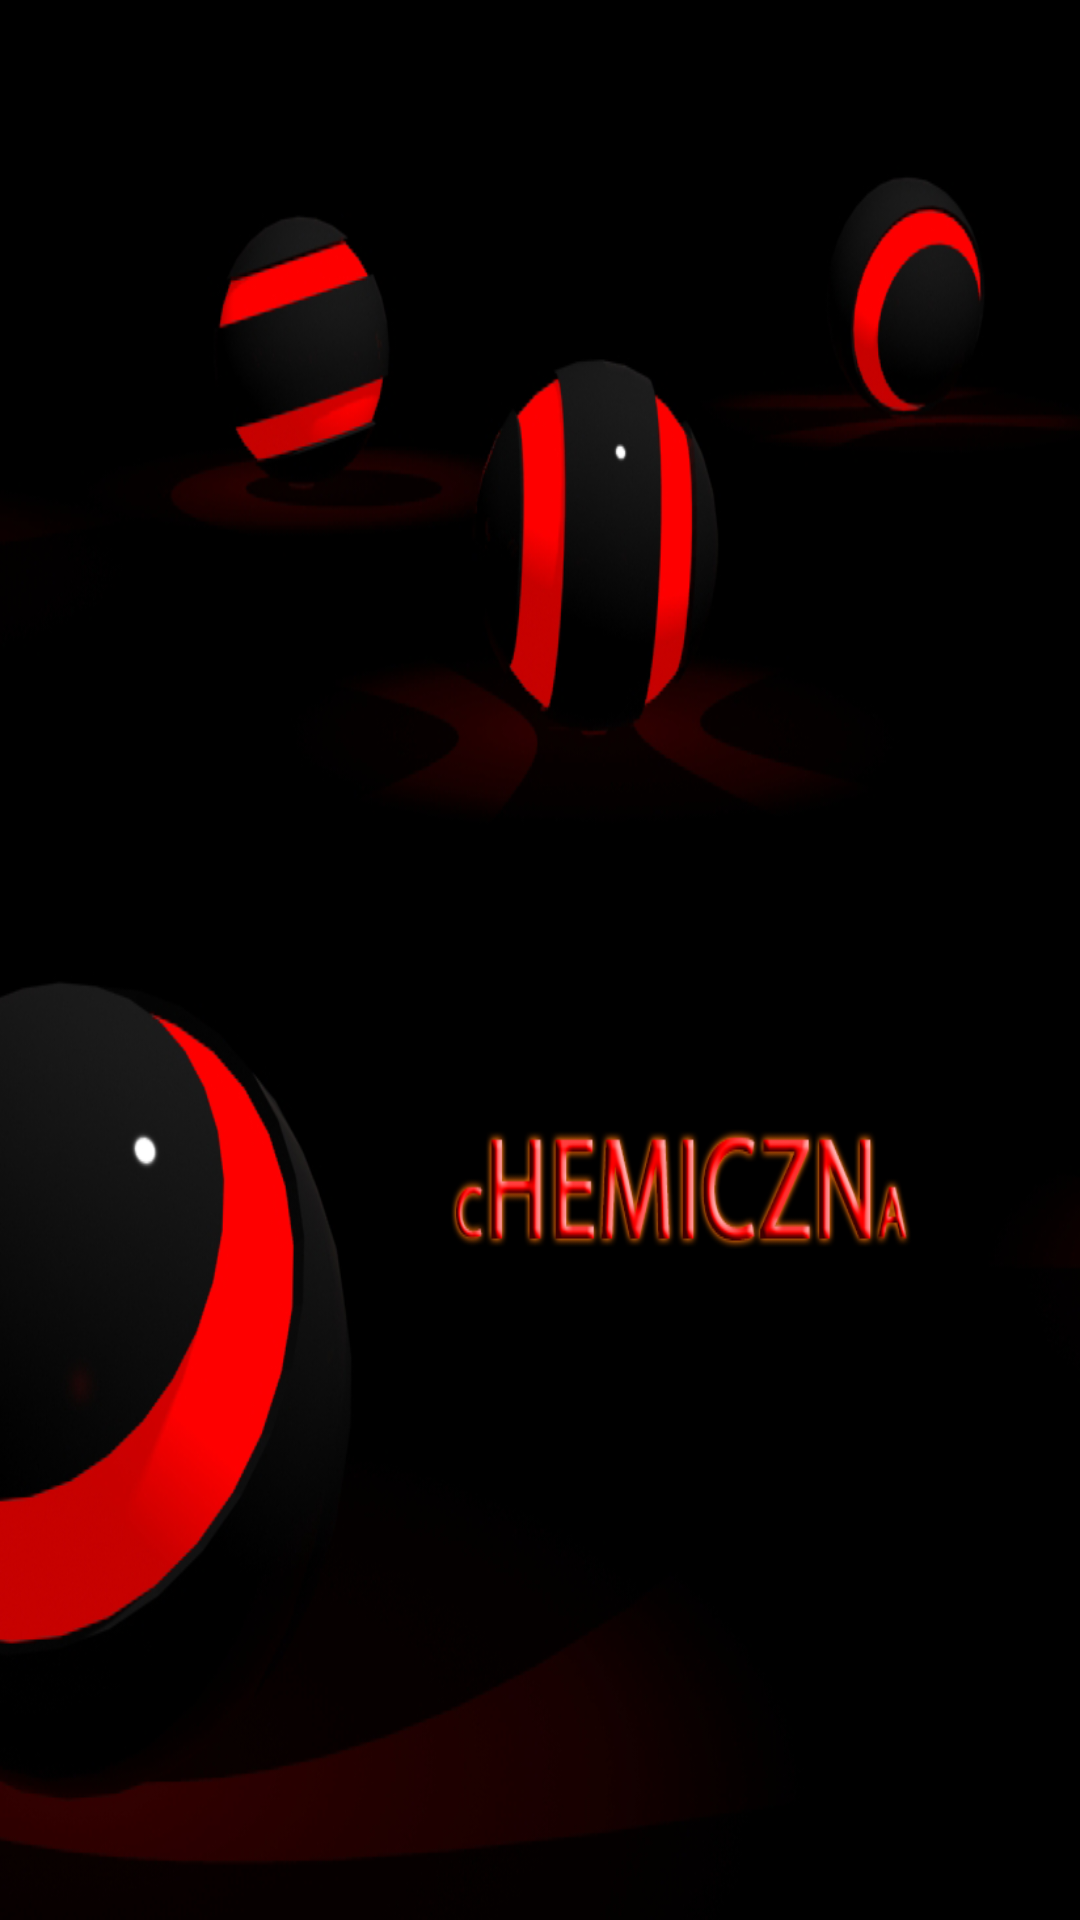

Android layout source for this screen:
<!-- AndroidManifest.xml: application theme AppTheme -->
<!-- res/layout/sp.xml -->
<?xml version="1.0" encoding="utf-8"?>
<LinearLayout xmlns:android="http://schemas.android.com/apk/res/android"
    android:layout_width="match_parent"
    android:layout_height="match_parent"
    android:orientation="vertical"
    android:background="@drawable/sp"
    android:animateLayoutChanges="true" >
    

</LinearLayout>
<!-- resources referenced by this layout -->
<resources>
  <!-- drawable sp: png bitmap (drawable-xxhdpi, 162246 bytes) -->
  <style name="AppTheme" parent="AppBaseTheme">
           <item name="android:windowNoTitle">false</item>
          
      </style>
  <style name="AppBaseTheme" parent="Theme.AppCompat.Light">
          
      </style>
</resources>
